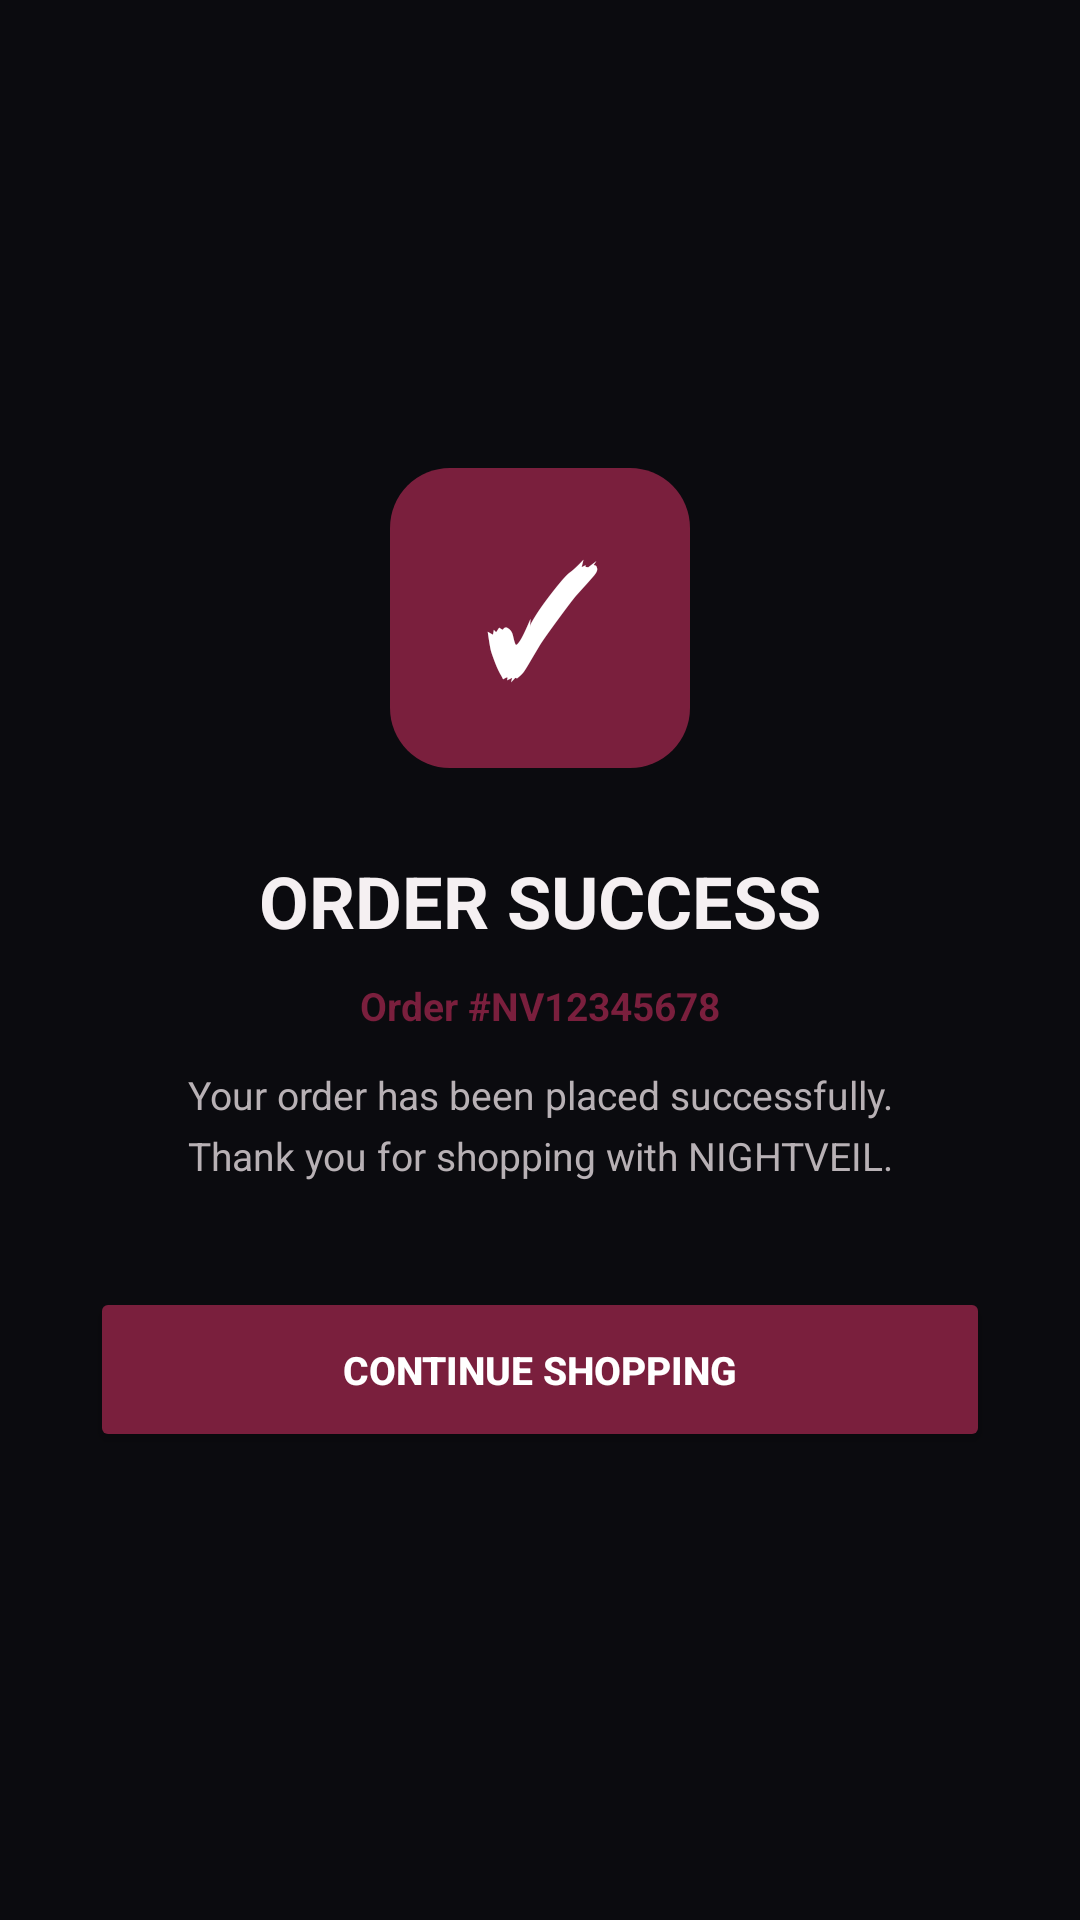

Write the Android layout XML for this screen, with the resource values it uses.
<!-- AndroidManifest.xml: application theme Theme.NightVeil -->
<!-- res/layout/activity_order_success.xml -->
<?xml version="1.0" encoding="utf-8"?>
<LinearLayout
    xmlns:android="http://schemas.android.com/apk/res/android"
    android:layout_width="match_parent"
    android:layout_height="match_parent"
    android:background="@color/night_black"
    android:gravity="center"
    android:orientation="vertical"
    android:padding="30dp">

    

    <TextView
        android:layout_width="100dp"
        android:layout_height="100dp"
        android:background="@drawable/bg_category_selected"
        android:gravity="center"
        android:text="✓"
        android:textColor="@color/white"
        android:textSize="48sp"
        android:textStyle="bold" />


    

    <TextView
        android:layout_width="wrap_content"
        android:layout_height="wrap_content"
        android:layout_marginTop="28dp"
        android:text="ORDER SUCCESS"
        android:textColor="@color/text_primary"
        android:textSize="24sp"
        android:textStyle="bold" />


    

    <TextView
        android:id="@+id/tvOrderId"
        android:layout_width="wrap_content"
        android:layout_height="wrap_content"
        android:layout_marginTop="10dp"
        android:text="Order #NV12345678"
        android:textColor="@color/burgundy"
        android:textSize="13sp"
        android:textStyle="bold" />


    

    <TextView
        android:layout_width="300dp"
        android:layout_height="wrap_content"
        android:layout_marginTop="12dp"
        android:gravity="center"
        android:lineSpacingExtra="5dp"
        android:text="Your order has been placed successfully.&#10;Thank you for shopping with NIGHTVEIL."
        android:textColor="@color/text_secondary"
        android:textSize="13sp" />


    

    <Button
        android:id="@+id/btnContinueShopping"
        android:layout_width="match_parent"
        android:layout_height="55dp"
        android:layout_marginTop="35dp"
        android:backgroundTint="@color/burgundy"
        android:text="CONTINUE SHOPPING"
        android:textColor="@color/white"
        android:textSize="13sp"
        android:textStyle="bold" />

</LinearLayout>
<!-- resources referenced by this layout -->
<resources>
  <color name="burgundy">#7A1F3D</color>
  <color name="night_black">#0B0B0F</color>
  <color name="text_primary">#F5F0F2</color>
  <color name="text_secondary">#B8B1B5</color>
  <color name="white">#FFFFFF</color>
  <!-- drawable bg_category_selected (drawable) -->
  <?xml version="1.0" encoding="utf-8"?>
  <shape xmlns:android="http://schemas.android.com/apk/res/android">
      <solid android:color="@color/burgundy" />
      <corners android:radius="20dp" />
  </shape>
  <style name="Theme.NightVeil" parent="Base.Theme.NightVeil" />
  <style name="Base.Theme.NightVeil" parent="Theme.Material3.Dark.NoActionBar">
  
          
          <item name="android:windowBackground">@color/night_black</item>
          <item name="colorSurface">@color/dark_charcoal</item>
          <item name="colorSurfaceContainer">@color/card_dark</item>
  
          
          <item name="colorPrimary">@color/burgundy</item>
          <item name="colorOnPrimary">@color/white</item>
  
          
          <item name="android:textColorPrimary">@color/text_primary</item>
          <item name="android:textColorSecondary">@color/text_secondary</item>
  
          
          <item name="android:statusBarColor">@color/night_black</item>
          <item name="android:navigationBarColor">@color/night_black</item>
  
          
          <item name="android:windowLightStatusBar">false</item>
  
      </style>
  <color name="dark_charcoal">#15151B</color>
  <color name="card_dark">#1E1E26</color>
</resources>
